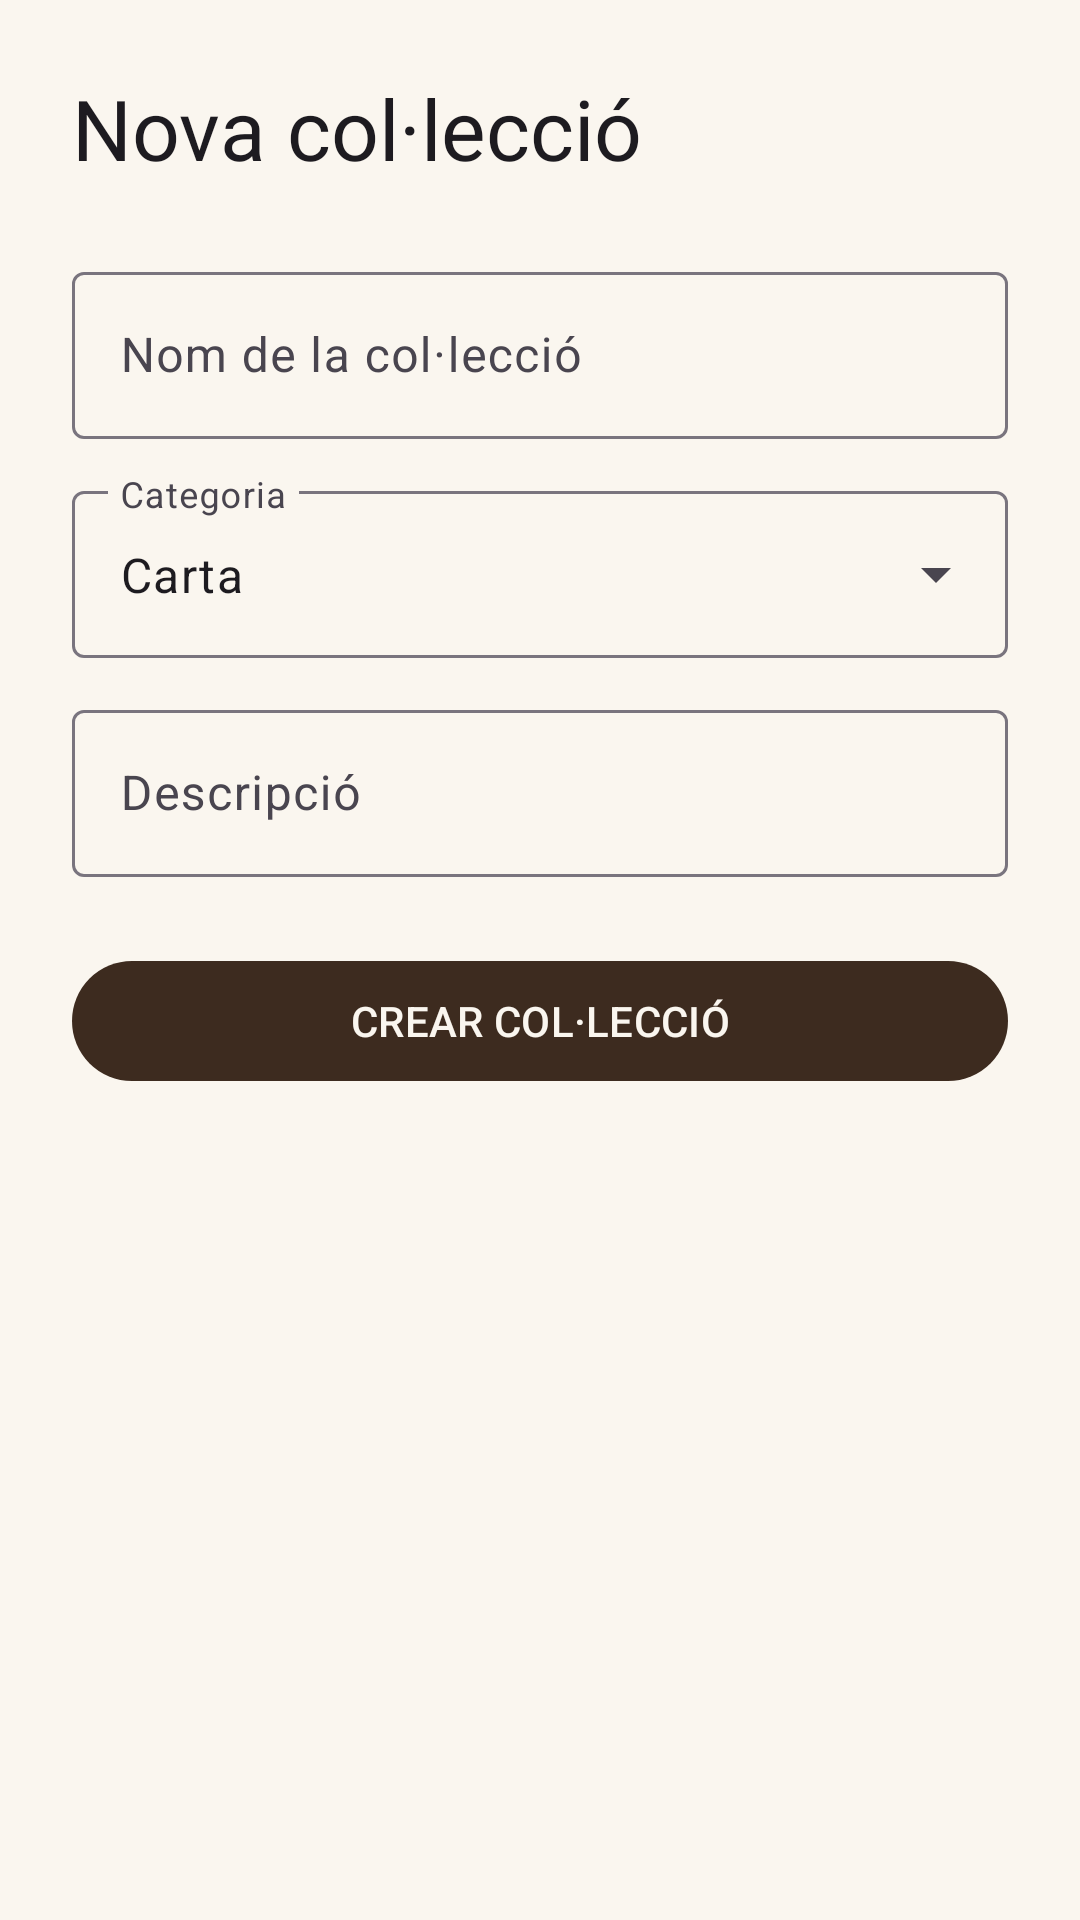

Layout XML and referenced resources for this Android screen:
<!-- AndroidManifest.xml: application theme Theme.Kollect.Splash -->
<!-- res/layout/fragment_create_collection.xml -->
<?xml version="1.0" encoding="utf-8"?>
<ScrollView xmlns:android="http://schemas.android.com/apk/res/android"
    xmlns:app="http://schemas.android.com/apk/res-auto"
    android:layout_width="match_parent"
    android:layout_height="match_parent">
    <LinearLayout
        android:layout_width="match_parent"
        android:layout_height="wrap_content"
        android:orientation="vertical"
        android:padding="24dp">
        <TextView
            android:layout_width="wrap_content"
            android:layout_height="wrap_content"
            android:text="@string/NewCLTittle"
            android:textAppearance="?attr/textAppearanceHeadlineMedium" />
        <com.google.android.material.textfield.TextInputLayout
            android:layout_width="match_parent"
            android:layout_height="wrap_content"
            android:layout_marginTop="24dp"
            android:hint="@string/CLName">
            <com.google.android.material.textfield.TextInputEditText
                android:id="@+id/collectionNameInput"
                android:layout_width="match_parent"
                android:layout_height="wrap_content" />
        </com.google.android.material.textfield.TextInputLayout>
        <com.google.android.material.textfield.TextInputLayout
            style="@style/Widget.Material3.TextInputLayout.OutlinedBox.ExposedDropdownMenu"
            android:layout_width="match_parent"
            android:layout_height="wrap_content"
            android:layout_marginTop="12dp"
            android:hint="@string/object_category">
            <AutoCompleteTextView
                android:id="@+id/collectionCategoryInput"
                android:layout_width="match_parent"
                android:layout_height="wrap_content"
                android:text="@string/object_category_card" />
        </com.google.android.material.textfield.TextInputLayout>
        <com.google.android.material.textfield.TextInputLayout
            android:layout_width="match_parent"
            android:layout_height="wrap_content"
            android:layout_marginTop="12dp"
            android:hint="@string/ColDesc">
            <com.google.android.material.textfield.TextInputEditText
                android:id="@+id/collectionDescriptionInput"
                android:layout_width="match_parent"
                android:layout_height="wrap_content" />
        </com.google.android.material.textfield.TextInputLayout>
        <com.google.android.material.button.MaterialButton
            android:id="@+id/createCollectionButton"
            android:layout_width="match_parent"
            android:layout_height="wrap_content"
            android:layout_marginTop="24dp"
            android:text="@string/createCLBtn" />
    </LinearLayout>
</ScrollView>
<!-- resources referenced by this layout -->
<resources>
  <string name="CLName">Nom de la col·lecció</string>
  <string name="ColDesc">Descripció</string>
  <string name="NewCLTittle">Nova col·lecció</string>
  <string name="createCLBtn">CREAR COL·LECCIÓ</string>
  <string name="object_category">Categoria</string>
  <string name="object_category_card">Carta</string>
  <style name="Theme.Kollect.Splash" parent="Theme.Kollect">
          <item name="android:windowBackground">@color/cream</item>
          <item name="postSplashScreenTheme">@style/Theme.Kollect</item>
      </style>
  <style name="Theme.Kollect" parent="Theme.Material3.DayNight.NoActionBar">
          <item name="android:windowBackground">@color/cream</item>
          
          
          
          <item name="colorPrimary">@color/brown_dark</item>
          <item name="colorOnPrimary">@color/cream</item>
  
          
          <item name="colorSecondary">@color/gold</item>
          <item name="colorOnSecondary">@color/brown_dark</item>
  
          
          <item name="android:colorBackground">@color/cream</item>
          <item name="colorOnBackground">@color/text_primary</item>
  
          
          <item name="colorSurface">@color/warm_white</item>
          <item name="colorOnSurface">@color/text_primary</item>
  
          
          <item name="colorError">@color/error</item>
          <item name="colorOnError">@color/warm_white</item>
  
          
          <item name="android:statusBarColor">@color/brown_dark</item>
          <item name="android:navigationBarColor">@color/cream</item>
  
          
          <item name="android:windowLightStatusBar">false</item>
      </style>
  <color name="cream">#FAF6EF</color>
  <color name="brown_dark">#3D2B1F</color>
  <color name="gold">#B88A44</color>
  <color name="text_primary">#30241D</color>
  <color name="warm_white">#FFFDF9</color>
  <color name="error">#A8443A</color>
</resources>
